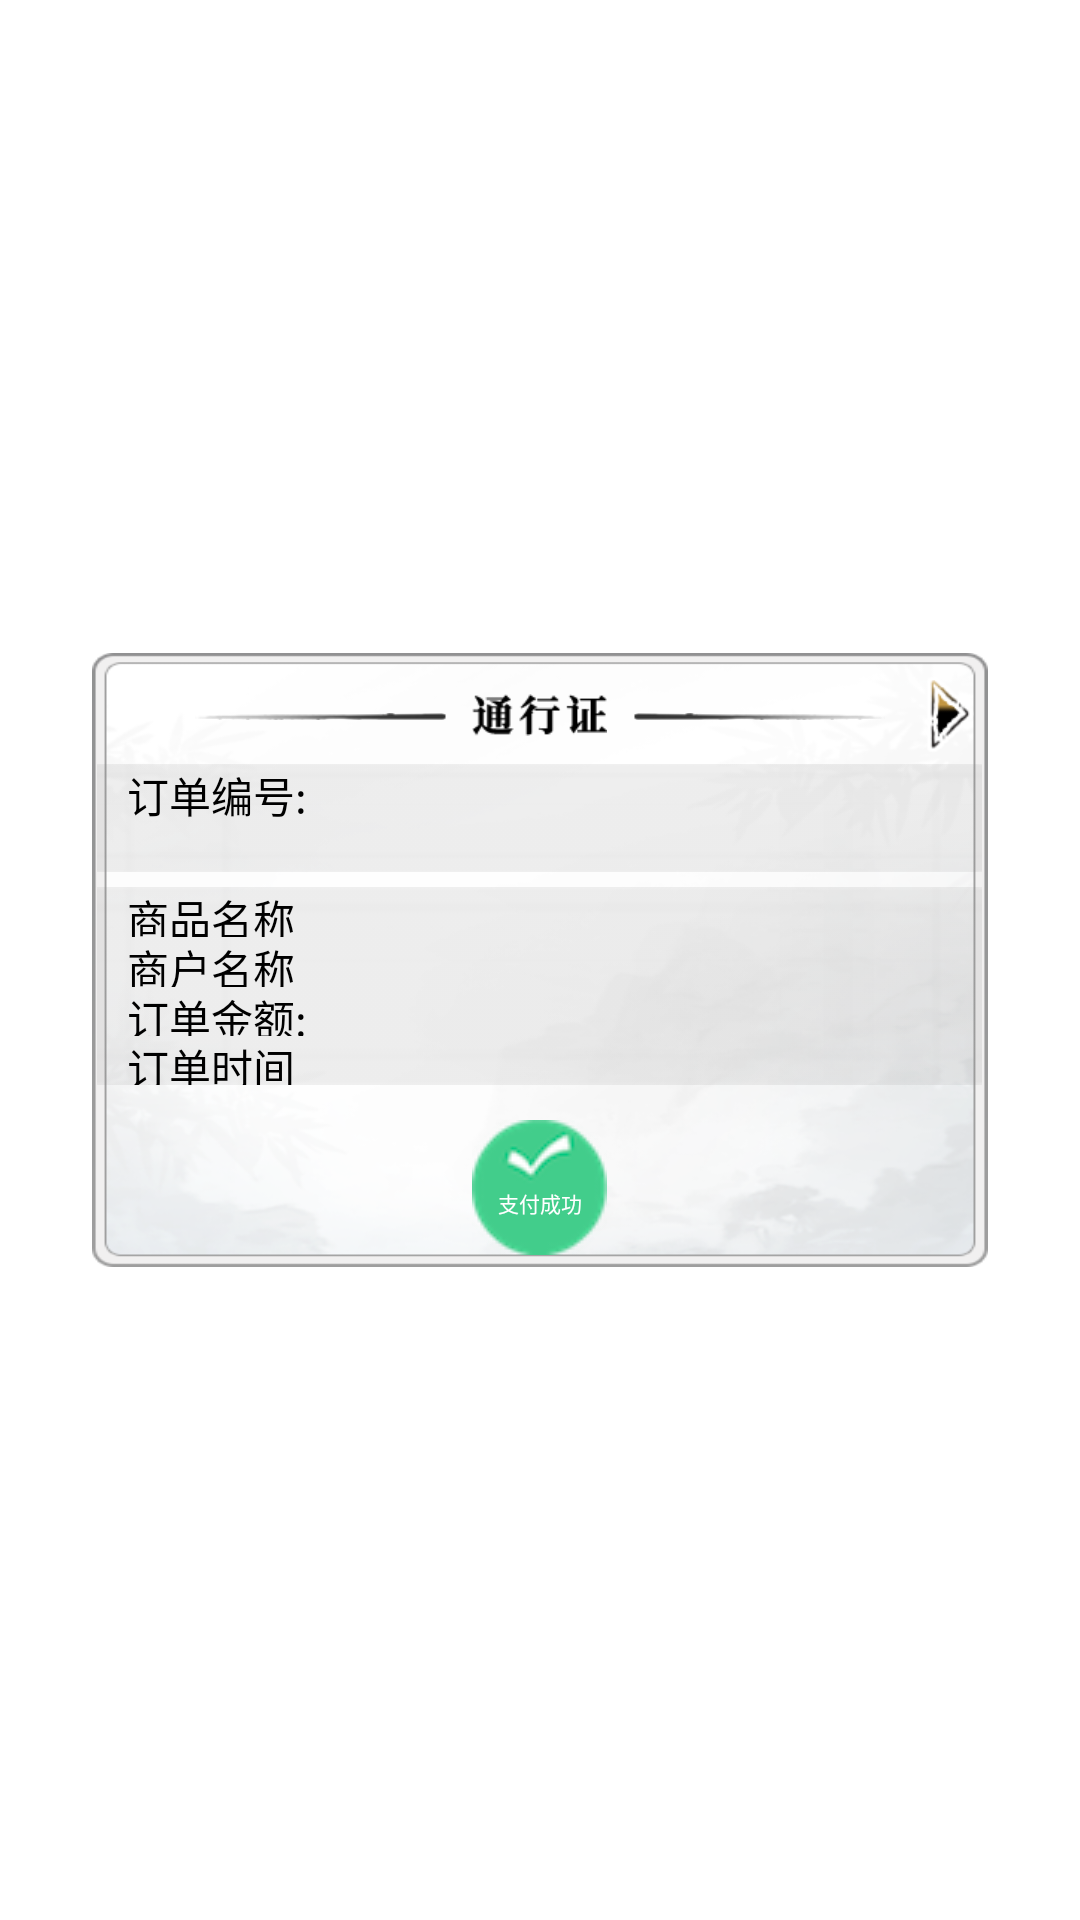

Write the Android layout XML for this screen, with the resource values it uses.
<!-- AndroidManifest.xml: application theme app_ -->
<!-- res/layout/kqg_pay_result.xml -->
<?xml version="1.0" encoding="utf-8"?>
<RelativeLayout xmlns:android="http://schemas.android.com/apk/res/android" xmlns:drop="http://schemas.android.com/apk/res-auto"
    android:layout_gravity="center"
    android:background="@null"
    style="@style/w_h_full">
    <RelativeLayout
        android:background="@drawable/sdk_ui_bg"
        android:layout_centerInParent="true"
        style="@style/dialog_certificationuser">
        <ImageView
            android:id="@+id/imageView6"
            android:layout_width="45dp"
            android:layout_height="14dp"
            android:layout_marginTop="13.5dp"
            android:src="@drawable/sdk_ui_game"
            android:layout_centerHorizontal="true"/>
        <ImageView
            android:id="@+id/imageView9"
            android:layout_width="230dp"
            android:layout_height="15dp"
            android:layout_marginTop="13.5dp"
            android:src="@drawable/sdk_pwd_head"
            android:layout_centerHorizontal="true"/>
        <Button
            android:id="@+id/pwd_close"
            android:background="@drawable/sdk_ui_back1"
            android:layout_width="16dp"
            android:layout_height="25.5dp"
            android:layout_marginTop="7.5dp"
            android:layout_marginRight="4.5dp"
            android:layout_alignParentTop="true"
            android:layout_alignParentRight="true"/>
        <LinearLayout
            android:orientation="vertical"
            android:id="@+id/linearLayout1"
            android:background="@drawable/sdk_ui_select_bg"
            android:layout_width="295dp"
            android:layout_height="36dp"
            android:layout_marginTop="37dp"
            android:layout_centerHorizontal="true">
            <TextView
                android:textColor="#ff000000"
                android:id="@+id/textView2"
                android:layout_width="wrap_content"
                android:layout_height="wrap_content"
                android:layout_marginLeft="10dp"
                android:text="@string/pay_num_des"
                android:layout_weight="1"/>
            <TextView
                android:typeface="normal"
                android:textColor="#ffff8c00"
                android:id="@+id/order_num"
                android:layout_width="wrap_content"
                android:layout_height="wrap_content"
                android:layout_marginLeft="10dp"
                android:layout_weight="1"/>
        </LinearLayout>
        <LinearLayout
            android:orientation="vertical"
            android:id="@+id/linearLayout2"
            android:background="@drawable/sdk_ui_select_bg"
            android:layout_width="295dp"
            android:layout_height="66dp"
            android:layout_marginTop="5dp"
            android:layout_below="@+id/linearLayout1"
            android:layout_centerHorizontal="true">
            <LinearLayout
                android:layout_width="match_parent"
                android:layout_height="wrap_content"
                android:layout_weight="1">
                <TextView
                    android:textColor="#ff000000"
                    android:id="@+id/textView3"
                    android:layout_width="70dp"
                    android:layout_height="wrap_content"
                    android:layout_marginLeft="10dp"
                    android:text="@string/order_goods_des"/>
                <TextView
                    android:textColor="#ffff8c00"
                    android:id="@+id/goods"
                    android:layout_width="wrap_content"
                    android:layout_height="wrap_content"/>
            </LinearLayout>
            <LinearLayout
                android:layout_width="match_parent"
                android:layout_height="wrap_content"
                android:layout_weight="1">
                <TextView
                    android:textColor="#ff000000"
                    android:id="@+id/textView5"
                    android:layout_width="70dp"
                    android:layout_height="wrap_content"
                    android:layout_marginLeft="10dp"
                    android:text="@string/order_provide_name"/>
                <TextView
                    android:textColor="#ffff8c00"
                    android:id="@+id/provider"
                    android:layout_width="wrap_content"
                    android:layout_height="wrap_content"/>
            </LinearLayout>
            <LinearLayout
                android:layout_width="match_parent"
                android:layout_height="wrap_content"
                android:layout_weight="1">
                <TextView
                    android:textColor="#ff000000"
                    android:id="@+id/textView7"
                    android:layout_width="70dp"
                    android:layout_height="wrap_content"
                    android:layout_marginLeft="10dp"
                    android:text="@string/pay_order_cost_des"/>
                <TextView
                    android:textColor="#ffff8c00"
                    android:id="@+id/order_money"
                    android:layout_width="wrap_content"
                    android:layout_height="wrap_content"/>
            </LinearLayout>
            <LinearLayout
                android:layout_width="match_parent"
                android:layout_height="wrap_content"
                android:layout_weight="1">
                <TextView
                    android:textColor="#ff000000"
                    android:id="@+id/textView9"
                    android:layout_width="70dp"
                    android:layout_height="wrap_content"
                    android:layout_marginLeft="10dp"
                    android:text="@string/order_finish_time"/>
                <TextView
                    android:textColor="#ffff8c00"
                    android:id="@+id/finish_time"
                    android:layout_width="wrap_content"
                    android:layout_height="wrap_content"/>
            </LinearLayout>
        </LinearLayout>
        <ImageView
            android:id="@+id/imageView1"
            android:layout_width="wrap_content"
            android:layout_height="wrap_content"
            android:layout_marginBottom="4dp"
            android:src="@drawable/sdk_ui_pay_success"
            android:layout_alignParentBottom="true"
            android:layout_centerHorizontal="true"/>
        <TextView
            android:textSize="@dimen/cerented_szie"
            android:textColor="#ffffff"
            android:id="@+id/textView1"
            android:layout_width="wrap_content"
            android:layout_height="wrap_content"
            android:layout_marginBottom="16dp"
            android:text="@string/pay_success"
            android:layout_alignParentBottom="true"
            android:layout_centerHorizontal="true"/>
    </RelativeLayout>
</RelativeLayout>
<!-- resources referenced by this layout -->
<resources>
  <dimen name="cerented_szie">7sp</dimen>
  <!-- drawable sdk_pwd_head: png bitmap (drawable, 1384 bytes) -->
  <!-- drawable sdk_ui_back1: png bitmap (drawable, 2238 bytes) -->
  <!-- drawable sdk_ui_bg: png bitmap (drawable, 56056 bytes) -->
  <!-- drawable sdk_ui_game: png bitmap (drawable, 932 bytes) -->
  <!-- drawable sdk_ui_pay_success: png bitmap (drawable, 2711 bytes) -->
  <!-- drawable sdk_ui_select_bg: png bitmap (drawable, 894 bytes) -->
  <string name="order_finish_time">订单时间</string>
  <string name="order_goods_des">商品名称</string>
  <string name="order_provide_name">商户名称</string>
  <string name="pay_num_des">订单编号:</string>
  <string name="pay_order_cost_des">订单金额:</string>
  <string name="pay_success">支付成功</string>
  <style name="dialog_certificationuser" parent="">
          <item name="android:layout_width">298.5dp</item>
          <item name="android:layout_height">204.5dp</item>
      </style>
  <style name="w_h_full" parent="">
          <item name="android:layout_width">match_parent</item>
          <item name="android:layout_height">match_parent</item>
      </style>
  <style name="app_" parent="@android:style/Theme.Translucent.NoTitleBar.Fullscreen">
          <item name="android:windowBackground">@color/transparent</item>
      </style>
  <color name="transparent">#0000</color>
</resources>
